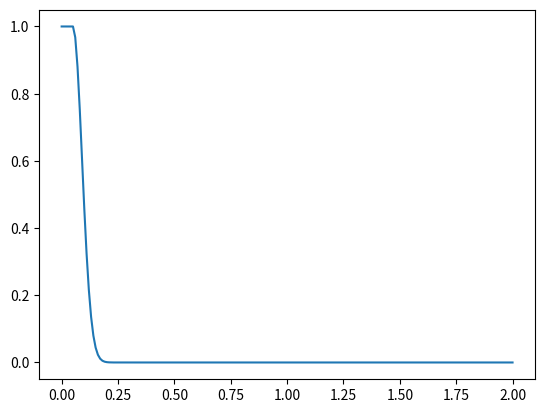

The script that saved this image:

from __future__ import absolute_import
from __future__ import division
from __future__ import print_function

import numpy as np

# The value returned by tolerance() at `margin` distance from `bounds` interval.
_DEFAULT_VALUE_AT_MARGIN = 0.1


def _sigmoids(x, value_at_1, sigmoid):
  """Returns 1 when `x` == 0, between 0 and 1 otherwise.
  Args:
    x: A scalar or numpy array.
    value_at_1: A float between 0 and 1 specifying the output when `x` == 1.
    sigmoid: String, choice of sigmoid type.
  Returns:
    A numpy array with values between 0.0 and 1.0.
  Raises:
    ValueError: If not 0 < `value_at_1` < 1, except for `linear`, `cosine` and
      `quadratic` sigmoids which allow `value_at_1` == 0.
    ValueError: If `sigmoid` is of an unknown type.
  """
  if sigmoid in ('cosine', 'linear', 'quadratic'):
    if not 0 <= value_at_1 < 1:
      raise ValueError('`value_at_1` must be nonnegative and smaller than 1, '
                       'got {}.'.format(value_at_1))
  else:
    if not 0 < value_at_1 < 1:
      raise ValueError('`value_at_1` must be strictly between 0 and 1, '
                       'got {}.'.format(value_at_1))

  if sigmoid == 'gaussian':
    scale = np.sqrt(-2 * np.log(value_at_1))
    return np.exp(-0.5 * (x*scale)**2)

  elif sigmoid == 'hyperbolic':
    scale = np.arccosh(1/value_at_1)
    return 1 / np.cosh(x*scale)

  elif sigmoid == 'long_tail':
    scale = np.sqrt(1/value_at_1 - 1)
    return 1 / ((x*scale)**2 + 1)

  elif sigmoid == 'cosine':
    scale = np.arccos(2*value_at_1 - 1) / np.pi
    scaled_x = x*scale
    return np.where(abs(scaled_x) < 1, (1 + np.cos(np.pi*scaled_x))/2, 0.0)

  elif sigmoid == 'linear':
    scale = 1-value_at_1
    scaled_x = x*scale
    return np.where(abs(scaled_x) < 1, 1 - scaled_x, 0.0)

  elif sigmoid == 'quadratic':
    scale = np.sqrt(1-value_at_1)
    scaled_x = x*scale
    return np.where(abs(scaled_x) < 1, 1 - scaled_x**2, 0.0)

  elif sigmoid == 'tanh_squared':
    scale = np.arctanh(np.sqrt(1-value_at_1))
    return 1 - np.tanh(x*scale)**2

  else:
    raise ValueError('Unknown sigmoid type {!r}.'.format(sigmoid))


def tolerance(x, bounds=(0.0, 0.0), margin=0.0, sigmoid='gaussian',
              value_at_margin=_DEFAULT_VALUE_AT_MARGIN):
  """Returns 1 when `x` falls inside the bounds, between 0 and 1 otherwise.
  Args:
    x: A scalar or numpy array.
    bounds: A tuple of floats specifying inclusive `(lower, upper)` bounds for
      the target interval. These can be infinite if the interval is unbounded
      at one or both ends, or they can be equal to one another if the target
      value is exact.
    margin: Float. Parameter that controls how steeply the output decreases as
      `x` moves out-of-bounds.
      * If `margin == 0` then the output will be 0 for all values of `x`
        outside of `bounds`.
      * If `margin > 0` then the output will decrease sigmoidally with
        increasing distance from the nearest bound.
    sigmoid: String, choice of sigmoid type. Valid values are: 'gaussian',
       'linear', 'hyperbolic', 'long_tail', 'cosine', 'tanh_squared'.
    value_at_margin: A float between 0 and 1 specifying the output value when
      the distance from `x` to the nearest bound is equal to `margin`. Ignored
      if `margin == 0`.
  Returns:
    A float or numpy array with values between 0.0 and 1.0.
  Raises:
    ValueError: If `bounds[0] > bounds[1]`.
    ValueError: If `margin` is negative.
  """
  lower, upper = bounds
  if lower > upper:
    raise ValueError('Lower bound must be <= upper bound.')
  if margin < 0:
    raise ValueError('`margin` must be non-negative.')

  in_bounds = np.logical_and(lower <= x, x <= upper)

  if margin == 0:
    value = np.where(in_bounds, 1.0, 0.0)
  else:
    d = np.where(x < lower, lower - x, x - upper) / margin

    value = np.where(in_bounds, 1.0, _sigmoids(d, value_at_margin, sigmoid))

  return float(value) if np.isscalar(x) else value

if __name__ == "__main__":
  import matplotlib.pyplot as plt

  x = np.linspace(0, 2, 200)

  y = tolerance(x, (0.0, 0.05), 0.15, value_at_margin=0.001)
  plt.plot(x,y)

  plt.show()
  # print(tolerance(0.3,(0,0.1),0.3))
  #
  # print(tolerance(0.3,(0,0.2),0.3))
  #
  # print(tolerance(0.3,(0,0.),0.3))
  #
  # print(tolerance(0.3,(0,0.1),0.3))